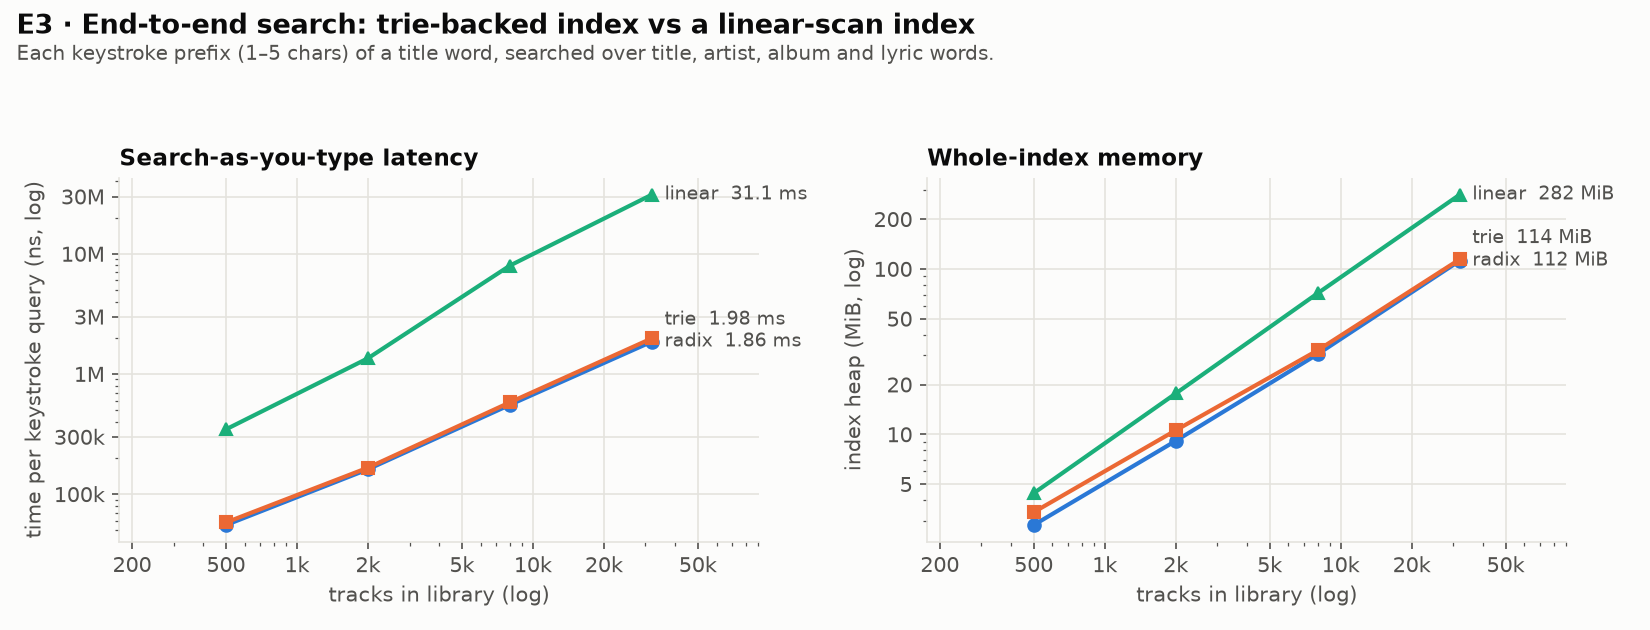

The table this chart was drawn from, first rows:
tracks, structure, query, ns_per_query_median, ns_min, ns_max, results_per_query, build_ms, heap_mib, trie_nodes, postings
500, radix, typed-prefix, 55230, 54980, 55310, 216.9, 28.85, 2.827, 10870, 38142
500, radix, two-term, 65670, 65320, 66220, 57.35, 28.85, 2.827, 10870, 38142
500, trie, typed-prefix, 58020, 57810, 65320, 216.9, 28.53, 3.38, 24642, 38142
500, trie, two-term, 67070, 66680, 67480, 57.35, 28.53, 3.38, 24642, 38142
500, linear, typed-prefix, 345700, 345100, 359700, 216.9, 24.94, 4.405, 38142, 38142
500, linear, two-term, 730600, 729200, 731600, 57.35, 24.94, 4.405, 38142, 38142
2000, radix, typed-prefix, 160800, 160000, 185200, 374.5, 100.7, 9.126, 22125, 155491
2000, radix, two-term, 220300, 217900, 267700, 161.4, 100.7, 9.126, 22125, 155491
2000, trie, typed-prefix, 165900, 163700, 178000, 374.5, 103.8, 10.57, 52233, 155491
2000, trie, two-term, 222600, 220900, 261700, 161.4, 103.8, 10.57, 52233, 155491
2000, linear, typed-prefix, 1351000, 1316000, 1407000, 374.5, 90.93, 17.65, 155491, 155491
2000, linear, two-term, 3013000, 2958000, 3049000, 161.4, 90.93, 17.65, 155491, 155491
8000, radix, typed-prefix, 553900, 537500, 570100, 432.2, 373.2, 30.55, 31607, 625328
8000, radix, two-term, 541700, 534100, 603500, 225.9, 373.2, 30.55, 31607, 625328
8000, trie, typed-prefix, 580800, 569300, 602700, 432.2, 371.4, 32.22, 77416, 625328
8000, trie, two-term, 598900, 563600, 637900, 225.9, 371.4, 32.22, 77416, 625328
8000, linear, typed-prefix, 7992000, 7976000, 8081000, 490.5, 367, 71.32, 625328, 625328
8000, linear, two-term, 16000000, 15970000, 16260000, 216, 367, 71.32, 625328, 625328
32000, radix, typed-prefix, 1861000, 1851000, 1876000, 436.6, 1427, 112.2, 41763, 2529681
32000, radix, two-term, 1479000, 1443000, 1487000, 252.1, 1427, 112.2, 41763, 2529681
32000, trie, typed-prefix, 1982000, 1961000, 2014000, 436.6, 1429, 114.4, 100451, 2529681
32000, trie, two-term, 1561000, 1532170, 1577000, 252.1, 1429, 114.4, 100451, 2529681
32000, linear, typed-prefix, 31150000, 31070000, 31900000, 426, 1347, 281.6, 2529681, 2529681
32000, linear, two-term, 60490000, 60360000, 60620000, 300.6, 1347, 281.6, 2529681, 2529681
